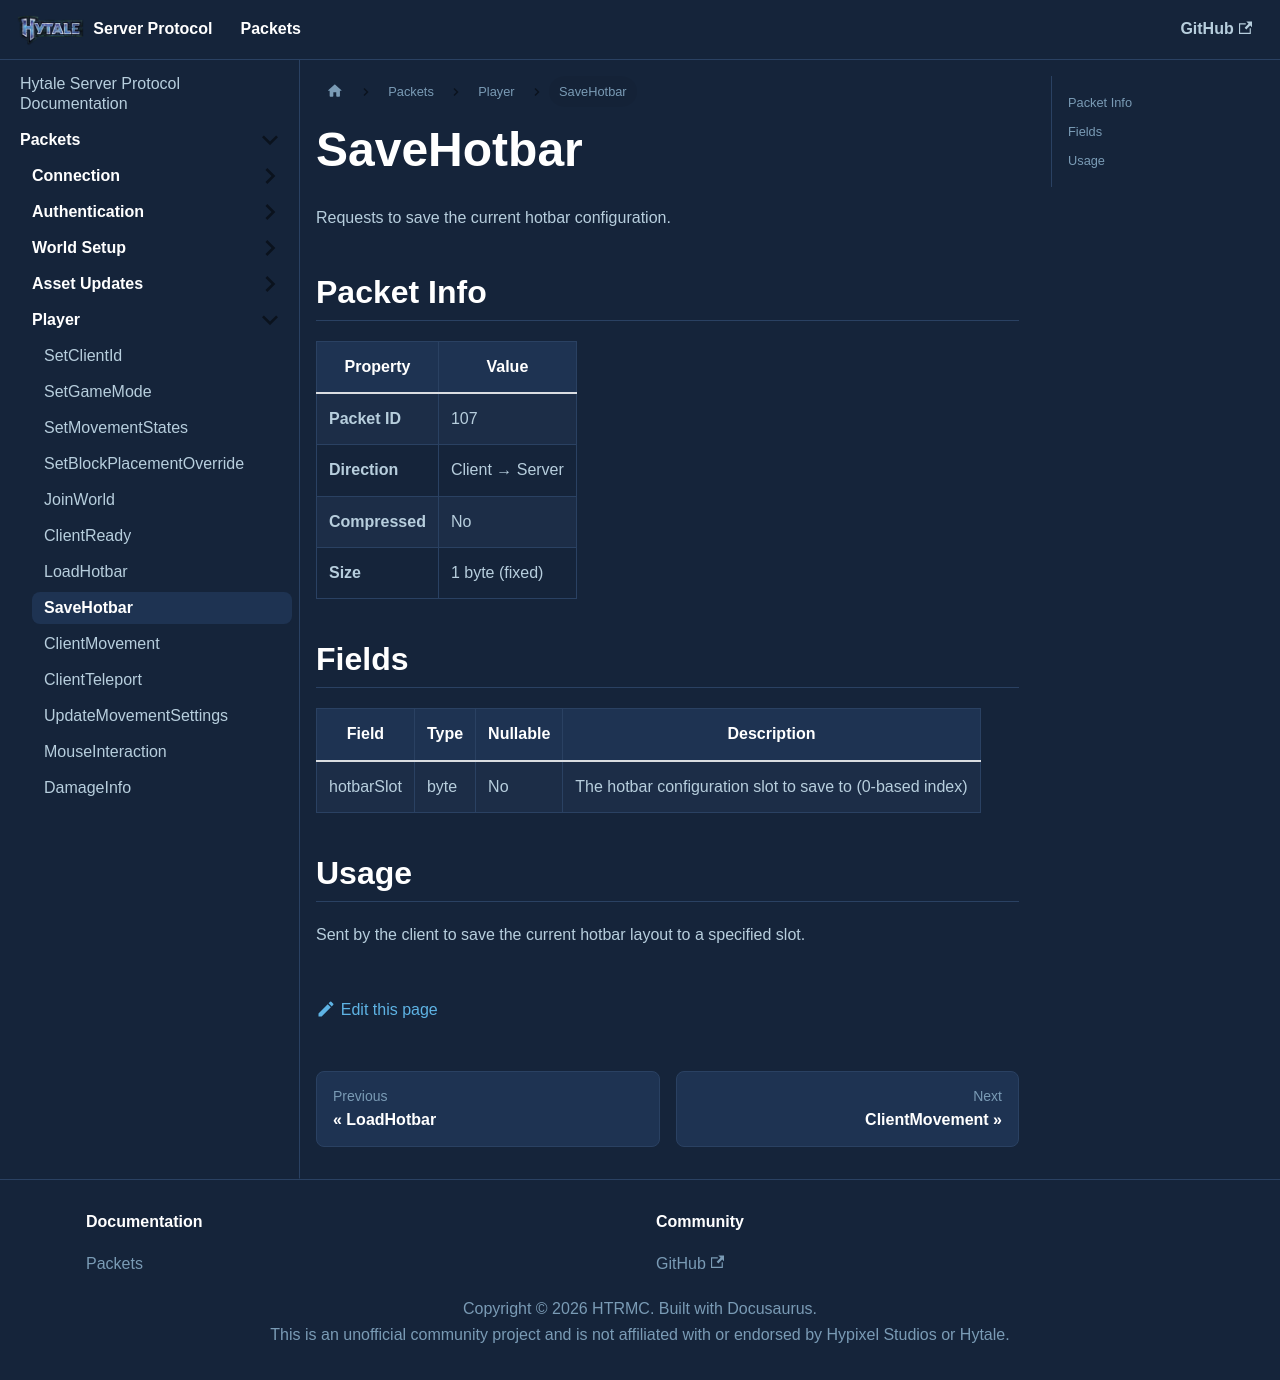

repository: HTRMC/HytaleServerDocs · page: docs/packets/player/savehotbar/index.html · generator: docusaurus

---
sidebar_position: 8
---

# SaveHotbar

Requests to save the current hotbar configuration.

## Packet Info

| Property | Value |
|----------|-------|
| **Packet ID** | 107 |
| **Direction** | Client → Server |
| **Compressed** | No |
| **Size** | 1 byte (fixed) |

## Fields

| Field | Type | Nullable | Description |
|-------|------|----------|-------------|
| hotbarSlot | byte | No | The hotbar configuration slot to save to (0-based index) |

## Usage

Sent by the client to save the current hotbar layout to a specified slot.
